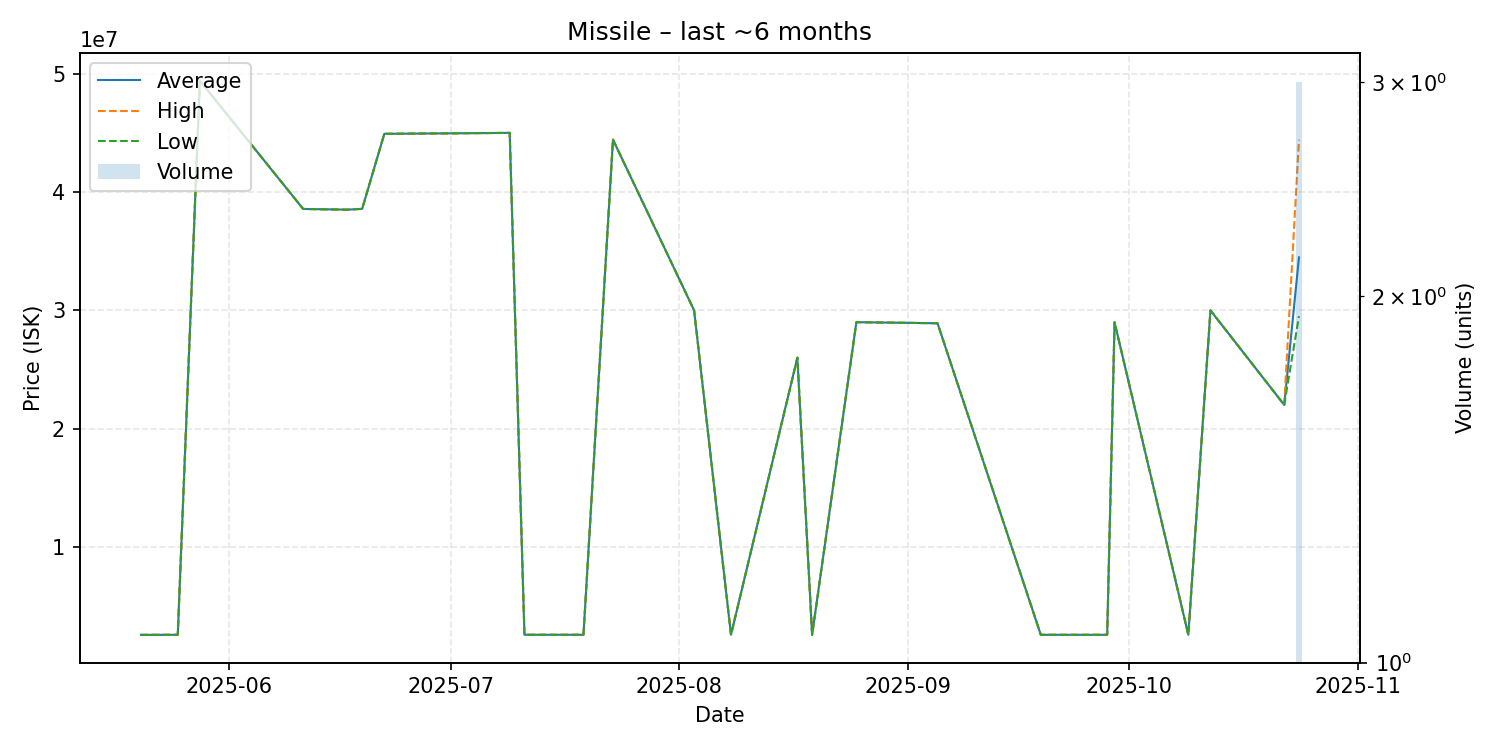

Source data for this figure (header and first rows):
date, average, highest, lowest, order_count, volume
2025-05-20, 2560000, 2560000, 2560000, 1, 1
2025-05-24, 2565000, 2565000, 2565000, 1, 1
2025-05-25, 2565000, 2565000, 2565000, 1, 1
2025-05-28, 49400000, 49400000, 49400000, 1, 1
2025-06-11, 38560000, 38560000, 38560000, 1, 1
2025-06-17, 38500000, 38500000, 38500000, 1, 1
2025-06-19, 38570000, 38570000, 38570000, 1, 1
2025-06-22, 44910000, 44910000, 44910000, 1, 1
2025-07-09, 44990000, 44990000, 44990000, 1, 1
2025-07-11, 2568000, 2568000, 2568000, 1, 1
2025-07-19, 2567000, 2567000, 2567000, 1, 1
2025-07-23, 44420000, 44420000, 44420000, 1, 1
2025-08-03, 29990000, 29990000, 29990000, 1, 1
2025-08-08, 2567000, 2567000, 2567000, 1, 1
2025-08-17, 25990000, 25990000, 25990000, 1, 1
2025-08-19, 2565000, 2565000, 2565000, 1, 1
2025-08-25, 28990000, 28990000, 28990000, 1, 1
2025-09-05, 28900000, 28900000, 28900000, 1, 1
2025-09-19, 2565000, 2565000, 2565000, 1, 1
2025-09-28, 2565000, 2565000, 2565000, 1, 1
2025-09-29, 28980000, 28980000, 28980000, 1, 1
2025-10-09, 2566000, 2566000, 2566000, 1, 1
2025-10-12, 29990000, 29990000, 29990000, 1, 1
2025-10-22, 22000000, 22000000, 22000000, 1, 1
2025-10-24, 34470000, 44410000, 29500000, 3, 3
